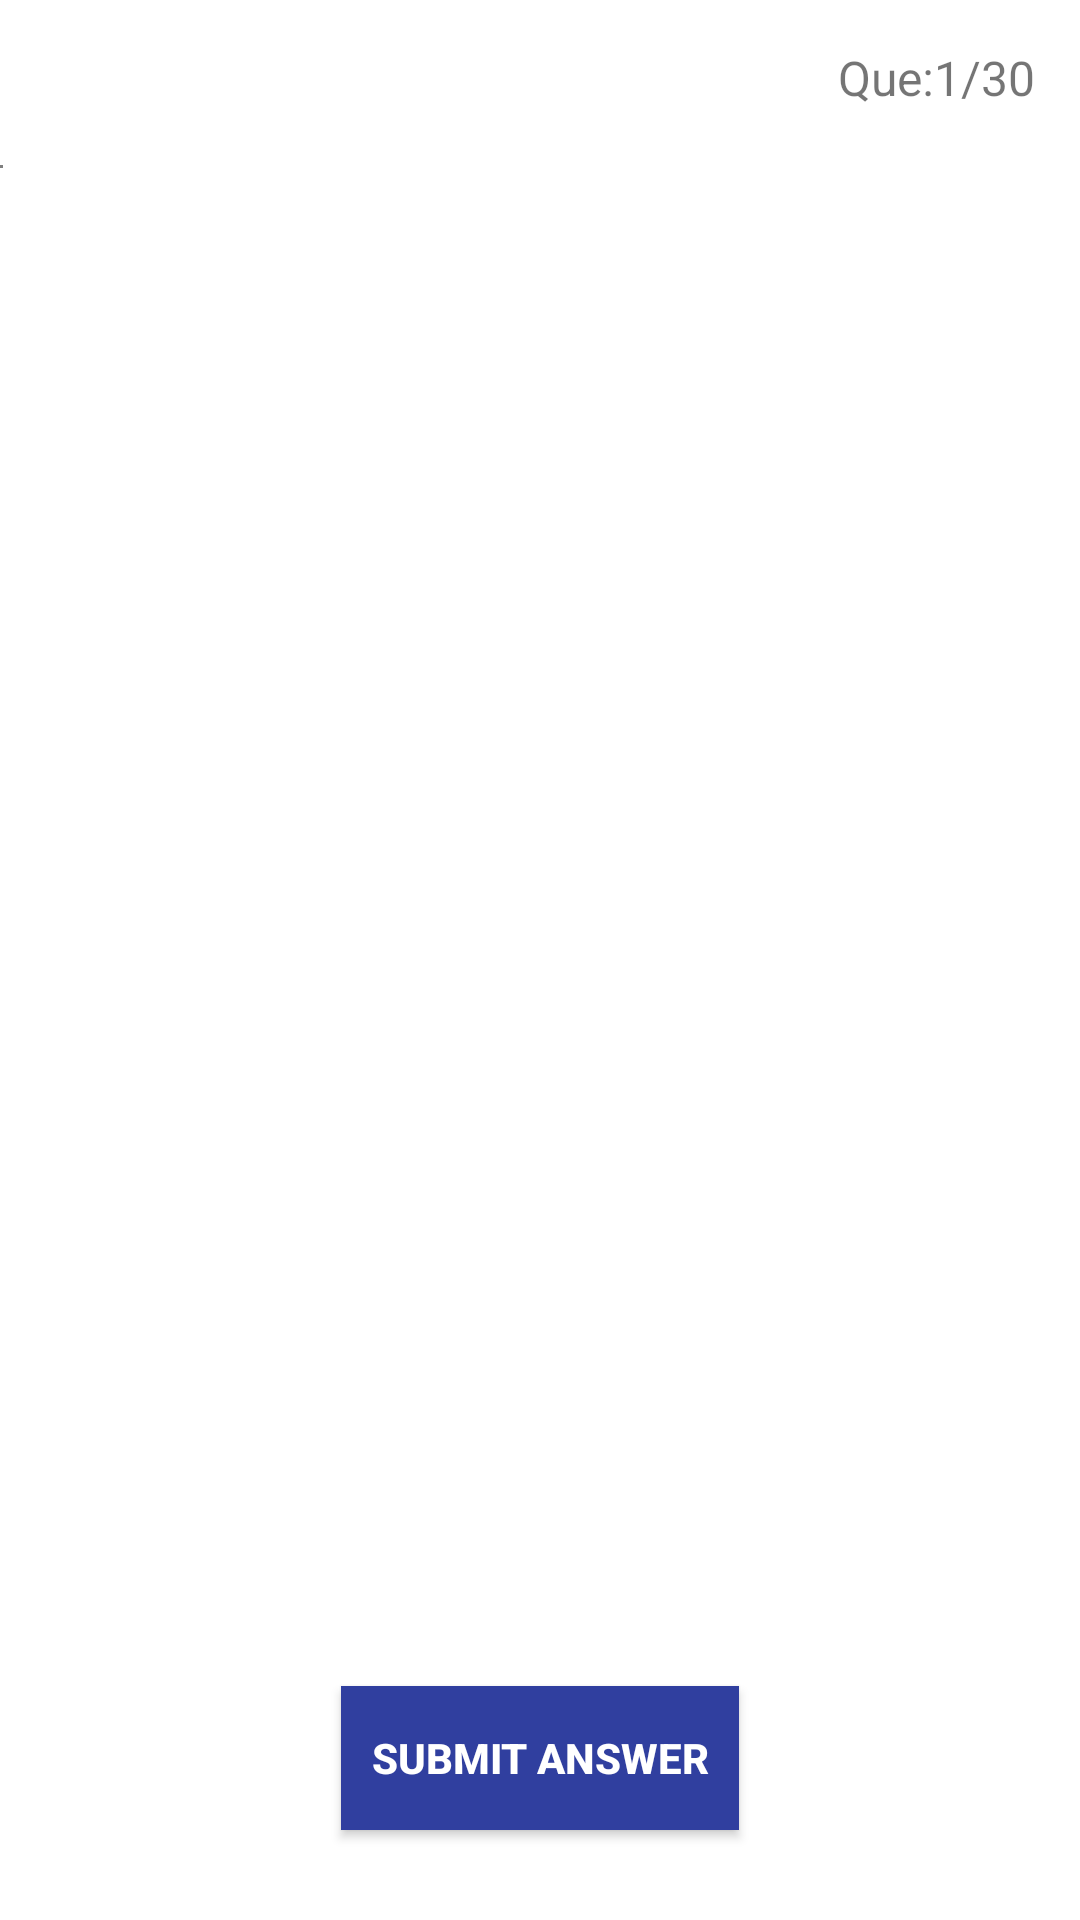

Write the Android layout XML for this screen, with the resource values it uses.
<!-- AndroidManifest.xml: application theme AppTheme -->
<!-- res/layout/activity_main.xml -->
<?xml version="1.0" encoding="utf-8"?>
<RelativeLayout xmlns:android="http://schemas.android.com/apk/res/android"
    xmlns:tools="http://schemas.android.com/tools"
    android:layout_width="match_parent"
    android:layout_height="match_parent"
    android:id="@+id/camera_preview"
    android:background="@color/white"
    tools:context="test.de.recrutement.activities.MainActivity">

    <SurfaceView
        android:id="@+id/preview"
        android:layout_width="1dp"
        android:layout_height="1dp"
        android:layout_marginTop="55dp"/>

    <RelativeLayout
            android:layout_width="match_parent"
            android:layout_height="match_parent"
            android:layout_margin="10dp">
            <TextView
                android:id="@+id/tv_main_activity_timer"
                android:layout_width="wrap_content"
                android:layout_height="wrap_content"
                android:layout_alignParentLeft="true"
                android:padding="5dp"
                android:text=""
                android:textSize="@dimen/tv_normal_text_size" />

            <TextView
                android:id="@+id/tv_main_activity_count"
                android:layout_width="wrap_content"
                android:layout_height="wrap_content"
                android:layout_alignParentRight="true"
                android:padding="5dp"
                android:text="Que:1/30"
                android:textSize="@dimen/tv_normal_text_size" />

            <LinearLayout
                android:id="@+id/ll_question"
                android:layout_width="match_parent"
                android:layout_height="wrap_content"
                android:layout_below="@+id/tv_main_activity_timer"
                android:layout_marginTop="30dp">

                <TextView
                    android:id="@+id/tv_main_activity_ques"
                    android:layout_width="wrap_content"
                    android:layout_height="wrap_content"
                    android:text=""
                    android:textSize="@dimen/tv_normal_text_size"
                    android:textStyle="bold" />
            </LinearLayout>
        <ListView
            android:id="@+id/lv_options"
            android:layout_width="match_parent"
            android:layout_height="wrap_content"
            android:divider="@null"
            android:layout_below="@+id/ll_question"
            android:layout_above="@+id/btn_main_activity_submit">

        </ListView>

            <Button
                android:id="@+id/btn_main_activity_submit"
                android:layout_width="wrap_content"
                android:layout_height="wrap_content"
                android:layout_centerInParent="true"
                android:layout_alignParentBottom="true"
                android:layout_marginBottom="20dp"
                android:background="@color/colorPrimaryDark"
                android:text="@string/Submit_Answer"
                android:padding="10dp"
                android:textColor="@color/white"
                android:textStyle="bold" />
        </RelativeLayout>

</RelativeLayout>
<!-- resources referenced by this layout -->
<resources>
  <color name="colorPrimaryDark">#303F9F</color>
  <color name="white">#FFFFFF</color>
  <dimen name="tv_normal_text_size">16sp</dimen>
  <string name="Submit_Answer">Submit Answer</string>
  <style name="AppTheme" parent="Theme.AppCompat.Light.DarkActionBar">
          
          <item name="colorPrimary">@color/colorPrimary</item>
          <item name="colorPrimaryDark">@color/colorPrimaryDark</item>
          <item name="colorAccent">@color/colorAccent</item>
      </style>
  <color name="colorPrimary">#3F51B5</color>
  <color name="colorAccent">#FF4081</color>
</resources>
